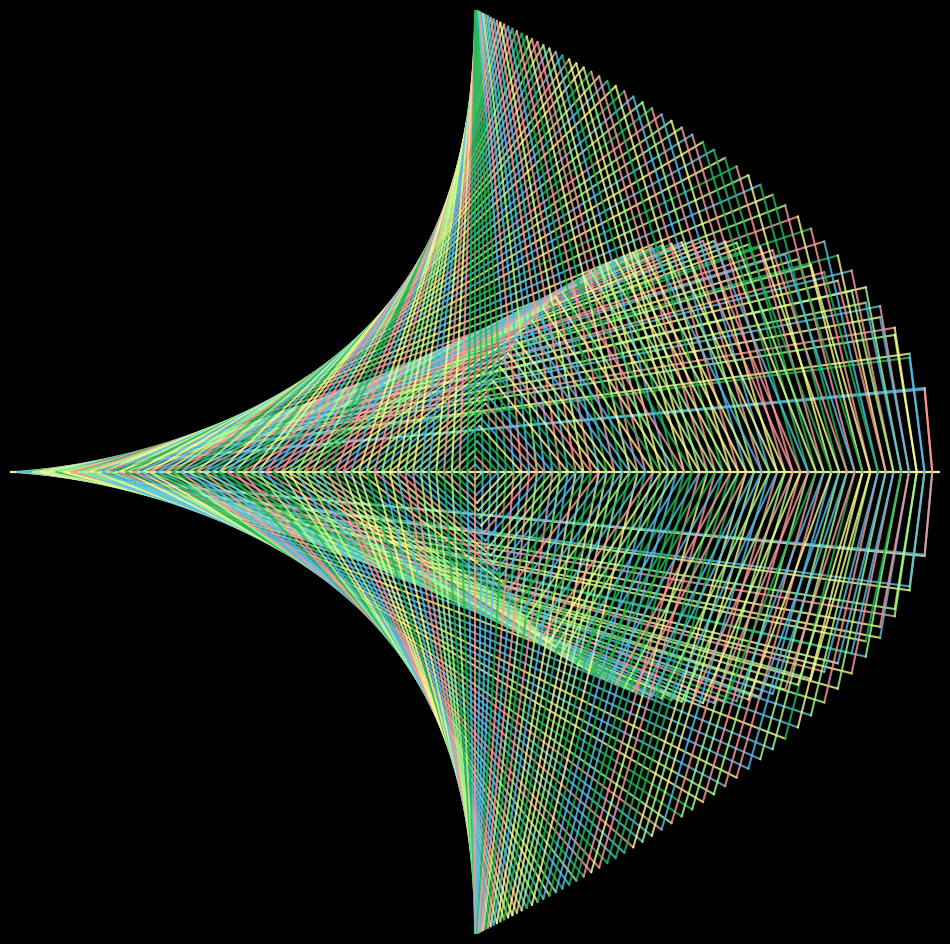

Python code for this plot: (Note: this script raises an exception after producing the figure.)
import matplotlib.pylab as plt
import numpy as np
from math import cos, sin, log, tan, gamma, pi, exp, sqrt

colors = ['#ff9b9b', '#f8ff90', '#a9ff8f', '#22ba5a', '#58c0e7']
p = plt.figure(figsize=(12, 12), facecolor='black', dpi=400)
p = plt.axis('off')
p = plt.xlim(-1, 1)
p = plt.ylim(-1, 1)
for x in np.linspace(-1, 1, 121):
    p = plt.plot(
        [x, x * x], [0, sqrt(1 - x**2)], alpha=0.8, color=np.random.choice(colors)
    )
    p = plt.plot(
        [x, x * x], [0, -sqrt(1 - x**2)], alpha=0.8, color=np.random.choice(colors)
    )
    p = plt.plot(
        [x, x * x], [0, -sqrt(1 - x**2) * x], alpha=0.8, color=np.random.choice(colors)
    )
    p = plt.plot(
        [x, x * x], [0, sqrt(1 - x**2) * x], alpha=0.8, color=np.random.choice(colors)
    )
p = plt.savefig(
    f'C:/Users/<user>/Pictures/RandomPlots/15112019.png', facecolor='black'
)
